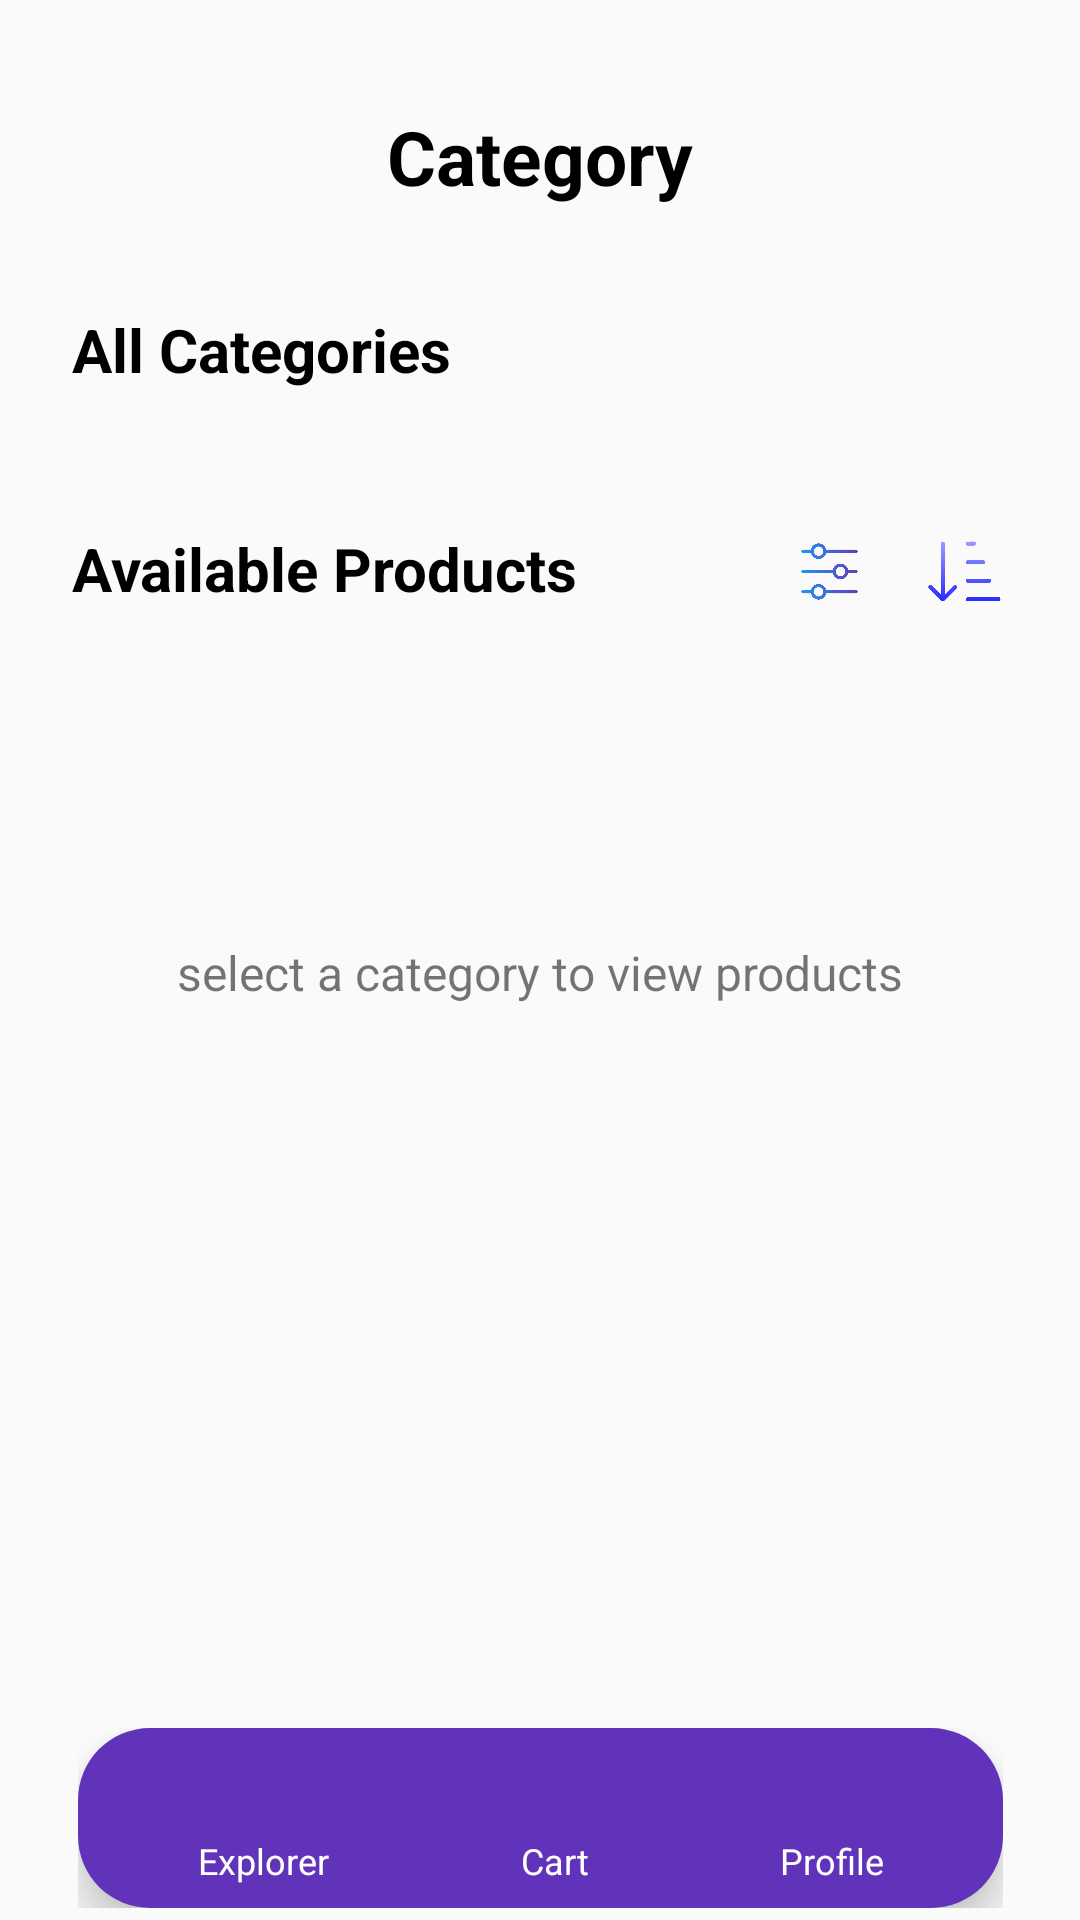

Reconstruct the res/layout file that produces this screen, plus the resources it refers to.
<!-- AndroidManifest.xml: activity theme Theme.AppCompat.Light.NoActionBar -->
<!-- res/layout/activity_see_all_category.xml -->
<?xml version="1.0" encoding="utf-8"?>
<androidx.constraintlayout.widget.ConstraintLayout
    xmlns:android="http://schemas.android.com/apk/res/android"
    xmlns:tools="http://schemas.android.com/tools"
    xmlns:app="http://schemas.android.com/apk/res-auto"
    android:id="@+id/main"
    android:layout_width="match_parent"
    android:layout_height="match_parent"
    tools:context=".activity.IntroActivity">

    <TextView
        android:id="@+id/categoryNotSelected"
        android:layout_width="wrap_content"
        android:layout_height="wrap_content"
        android:text="select a category to view products"
        android:textSize="16sp"
        app:layout_constraintBottom_toTopOf="@+id/coordinatorLayout"
        app:layout_constraintEnd_toEndOf="parent"
        app:layout_constraintStart_toStartOf="parent"
        app:layout_constraintTop_toBottomOf="@+id/constraintLayout8" />

    <androidx.constraintlayout.widget.ConstraintLayout
        android:id="@+id/constraintLayout8"
        android:layout_width="match_parent"
        android:layout_height="wrap_content"
        android:layout_marginStart="16dp"
        android:layout_marginTop="32dp"
        android:layout_marginEnd="16dp"
        app:layout_constraintEnd_toEndOf="parent"
        app:layout_constraintStart_toStartOf="parent"
        app:layout_constraintTop_toTopOf="parent">

        <ImageView
            android:id="@+id/backBtn"
            android:layout_width="40dp"
            android:layout_height="40dp"
            app:layout_constraintBottom_toBottomOf="parent"
            app:layout_constraintStart_toStartOf="parent"
            app:layout_constraintTop_toTopOf="parent"
            app:srcCompat="@drawable/back" />

        <TextView
            android:id="@+id/textView7"
            android:layout_width="wrap_content"
            android:layout_height="wrap_content"
            android:text="Category"
            android:textColor="@color/black"
            android:textSize="25dp"
            android:textStyle="bold"
            app:layout_constraintBottom_toBottomOf="parent"
            app:layout_constraintEnd_toEndOf="parent"
            app:layout_constraintStart_toStartOf="parent"
            app:layout_constraintTop_toTopOf="parent" />

    </androidx.constraintlayout.widget.ConstraintLayout>

    <LinearLayout
        android:id="@+id/linearLayout"
        android:layout_width="match_parent"
        android:layout_height="wrap_content"
        android:orientation="vertical"
        app:layout_constraintTop_toBottomOf="@+id/constraintLayout8">

        <LinearLayout
            android:layout_width="match_parent"
            android:layout_height="wrap_content"
            android:layout_marginStart="24dp"
            android:layout_marginTop="16dp"
            android:layout_marginEnd="24dp"
            android:orientation="horizontal">

            <TextView
                android:id="@+id/textView3"
                android:layout_width="wrap_content"
                android:layout_height="wrap_content"
                android:layout_marginTop="15dp"
                android:layout_weight="1"
                android:text="All Categories"
                android:textColor="@color/black"
                android:textSize="20sp"
                android:textStyle="bold" />
        </LinearLayout>

        <androidx.constraintlayout.widget.ConstraintLayout
            android:layout_width="match_parent"
            android:layout_height="wrap_content">

            <androidx.recyclerview.widget.RecyclerView
                android:id="@+id/viewCategory"
                android:layout_width="match_parent"
                android:layout_height="wrap_content"
                android:layout_marginTop="10dp"
                android:layout_marginBottom="5dp"
                android:clipToPadding="false"
                android:paddingStart="16dp"
                android:paddingEnd="16dp"
                android:paddingTop="5dp"
                app:layout_constraintEnd_toEndOf="parent"
                app:layout_constraintStart_toStartOf="parent"
                app:layout_constraintTop_toTopOf="parent" />

        </androidx.constraintlayout.widget.ConstraintLayout>

        <LinearLayout
            android:layout_width="match_parent"
            android:layout_height="wrap_content"
            android:layout_marginStart="24dp"
            android:layout_marginTop="16dp"
            android:layout_marginEnd="24dp"
            android:orientation="horizontal">

            <TextView
                android:id="@+id/categoryText"
                android:layout_width="wrap_content"
                android:layout_height="wrap_content"
                android:layout_marginTop="15dp"
                android:layout_marginBottom="10dp"
                android:layout_weight="1"
                android:text="Available Products"
                android:textColor="@color/black"
                android:textSize="20sp"
                android:textStyle="bold" />

            <ImageView
                android:id="@+id/filter2"
                android:layout_width="25dp"
                android:layout_height="25dp"
                android:layout_marginTop="17dp"
                android:src="@drawable/filter" />

            <ImageView
                android:id="@+id/sort2"
                android:layout_width="25dp"
                android:layout_height="25dp"
                android:layout_marginStart="20dp"
                android:layout_marginTop="17dp"
                android:layout_marginEnd="2dp"
                android:src="@drawable/down_arrow" />

        </LinearLayout>

        <androidx.core.widget.NestedScrollView
            android:layout_width="match_parent"
            android:layout_height="match_parent"
            android:fillViewport="true">

            <androidx.constraintlayout.widget.ConstraintLayout
                android:layout_width="match_parent"
                android:layout_height="wrap_content">

                <androidx.recyclerview.widget.RecyclerView
                    android:id="@+id/viewProducts"
                    android:layout_width="match_parent"
                    android:layout_height="wrap_content"
                    android:layout_marginStart="20dp"
                    android:layout_marginEnd="12dp"
                    android:paddingTop="5dp"
                    app:layoutManager="androidx.recyclerview.widget.GridLayoutManager"
                    app:layout_constraintEnd_toEndOf="parent"
                    app:layout_constraintStart_toStartOf="parent"
                    app:layout_constraintTop_toTopOf="parent"
                    app:spanCount="2" />

                <ProgressBar
                    android:id="@+id/progressBarProducts"
                    style="?android:attr/progressBarStyle"
                    android:layout_width="wrap_content"
                    android:layout_height="wrap_content"
                    android:visibility="invisible"
                    app:layout_constraintBottom_toBottomOf="parent"
                    app:layout_constraintEnd_toEndOf="parent"
                    app:layout_constraintHorizontal_bias="0.5"
                    app:layout_constraintStart_toStartOf="parent"
                    app:layout_constraintTop_toTopOf="parent"
                    app:layout_constraintVertical_bias="0.5" />
            </androidx.constraintlayout.widget.ConstraintLayout>

        </androidx.core.widget.NestedScrollView>

    </LinearLayout>

    <androidx.coordinatorlayout.widget.CoordinatorLayout
        android:id="@+id/coordinatorLayout"
        android:layout_width="wrap_content"
        android:layout_height="60dp"
        android:layout_marginBottom="4dp"
        android:background="@android:color/transparent"
        app:layout_constraintBottom_toBottomOf="parent"
        app:layout_constraintEnd_toEndOf="parent"
        app:layout_constraintStart_toStartOf="parent">

        <com.google.android.material.bottomnavigation.BottomNavigationView
            android:id="@+id/bottomNavigationView"
            android:layout_width="wrap_content"
            android:layout_height="match_parent"
            android:layout_gravity="bottom"
            android:background="@drawable/rounded_navbar"
            android:paddingHorizontal="10dp"
            android:paddingVertical="6dp">

            <LinearLayout
                android:layout_width="wrap_content"
                android:layout_height="wrap_content"
                android:orientation="horizontal">

                <LinearLayout
                    android:layout_width="wrap_content"
                    android:layout_height="wrap_content"
                    android:layout_marginHorizontal="30dp"
                    android:layout_weight="1"
                    android:orientation="vertical">

                    <ImageView
                        android:id="@+id/explorerNav2"
                        android:layout_width="30dp"
                        android:layout_height="30dp"
                        android:layout_gravity="center"
                        app:srcCompat="@drawable/btn_1" />

                    <TextView
                        android:id="@+id/textView9"
                        android:layout_width="wrap_content"
                        android:layout_height="wrap_content"
                        android:text="Explorer"
                        android:textAlignment="center"
                        android:textColor="@color/white"
                        android:textSize="12sp" />
                </LinearLayout>

                <LinearLayout
                    android:layout_width="wrap_content"
                    android:layout_height="wrap_content"
                    android:layout_marginHorizontal="30dp"
                    android:layout_weight="1"
                    android:orientation="vertical">

                    <ImageView
                        android:id="@+id/cartNav2"
                        android:layout_width="30dp"
                        android:layout_height="30dp"
                        android:layout_gravity="center"
                        app:srcCompat="@drawable/btn_2" />

                    <TextView
                        android:id="@+id/textView10"
                        android:layout_width="match_parent"
                        android:layout_height="wrap_content"
                        android:text="Cart"
                        android:textAlignment="center"
                        android:textColor="@color/white"
                        android:textSize="12sp" />
                </LinearLayout>

                <LinearLayout
                    android:layout_width="wrap_content"
                    android:layout_height="wrap_content"
                    android:layout_marginHorizontal="30dp"
                    android:layout_weight="1"
                    android:orientation="vertical">

                    <ImageView
                        android:id="@+id/profileNav2"
                        android:layout_width="30dp"
                        android:layout_height="30dp"
                        android:layout_gravity="center"
                        app:srcCompat="@drawable/btn_5" />

                    <TextView
                        android:id="@+id/textView13"
                        android:layout_width="wrap_content"
                        android:layout_height="wrap_content"
                        android:text="Profile"
                        android:textAlignment="center"
                        android:textColor="@color/white"
                        android:textSize="12sp" />
                </LinearLayout>
            </LinearLayout>
        </com.google.android.material.bottomnavigation.BottomNavigationView>
    </androidx.coordinatorlayout.widget.CoordinatorLayout>

</androidx.constraintlayout.widget.ConstraintLayout>
<!-- resources referenced by this layout -->
<resources>
  <color name="black">#FF000000</color>
  <color name="white">#FFFFFFFF</color>
  <!-- drawable down_arrow: png bitmap (drawable, 9936 bytes) -->
  <!-- drawable filter: png bitmap (drawable, 16057 bytes) -->
  <!-- drawable rounded_navbar (drawable) -->
  <?xml version="1.0" encoding="utf-8"?>
  
  <shape xmlns:android="http://schemas.android.com/apk/res/android">
      <solid android:color="@color/purple"/>
      <corners android:radius="24dp"/>
  </shape>
  <color name="purple">#FF6033ba</color>
</resources>
